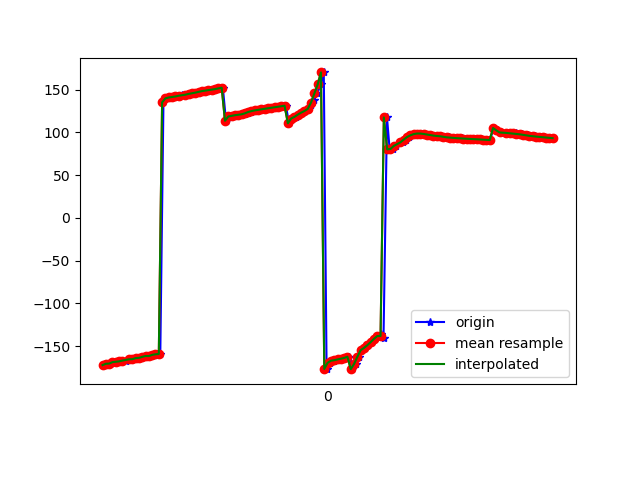

Data behind this chart, as committed beside it:
1617847375771, 543019303790922, -172.34366, 20.992315, -11.861438
1617847375773, 543019323021692, -172.2, 21.13, -12.33
1617847375788, 543019342252462, -170.7, 20.73, -13.28
1617847375805, 543019361483232, -170.5, 20.57, -13.61
1617847375821, 543019380714002, -168.8, 20.61, -14.79
1617847375840, 543019399944772, -168.3, 20.33, -15.02
1617847375863, 543019419175542, -167.9, 21.37, -15.76
1617847375880, 543019438406312, -166.9, 21.24, -16.17
1617847375899, 543019457637082, -167, 21.6, -16.07
1617847375920, 543019476867852, -165.7, 21.79, -16.86
1617847375937, 543019496098622, -165.3, 21.55, -16.85
1617847375957, 543019515329392, -165.3, 22.3, -16.73
1617847375978, 543019534687536, -164.1, 21.96, -17.18
1617847375991, 543019553918306, -163.8, 21.85, -17.25
1617847376015, 543019573149076, -162.6, 22.69, -18.27
1617847376030, 543019592379846, -161.6, 22.33, -18.69
1617847376049, 543019611610616, -161.7, 22.24, -18.79
1617847376072, 543019630841386, -160.3, 22.43, -20.27
1617847376088, 543019650072156, -159.6, 22.09, -20.85
1617847376109, 543019669302926, -159.3, 22.17, -21.19
1617847376128, 543019688533696, 135.2, 24.32, -16.28
1617847376145, 543019707764466, 139.9, 22.45, -21.69
1617847376166, 543019726995236, 140.9, 22.15, -22.81
1617847376184, 543019746226006, 141.5, 21.98, -23.42
1617847376205, 543019765456776, 142.1, 21.77, -24.01
1617847376223, 543019784687546, 142.6, 21.6, -24.61
1617847376239, 543019803918316, 143.2, 21.58, -25.22
1617847376261, 543019823149086, 143.8, 21.72, -25.88
1617847376279, 543019842379856, 144.4, 21.94, -26.54
1617847376297, 543019861610626, 145.1, 22.24, -27.15
1617847376318, 543019880841396, 145.8, 22.68, -27.71
1617847376334, 543019900072166, 146.6, 23.31, -28.2
1617847376358, 543019919302936, 147.5, 24.13, -28.66
1617847376374, 543019938533706, 148.3, 24.82, -29
1617847376393, 543019957764476, 148.9, 25.13, -29.1
1617847376415, 543019976995246, 149.5, 25.15, -29.13
1617847376432, 543019996226016, 150, 25.13, -29.15
1617847376448, 543020015456786, 150.7, 25.24, -29.22
1617847376468, 543020034687556, 151.5, 25.48, -29.35
1617847376487, 543020053918326, 152.4, 25.61, -29.45
1617847376506, 543020073149096, 113.7, 24.41, -25.79
1617847376527, 543020092379866, 118.7, 25.41, -29.43
1617847376549, 543020111610636, 119.4, 25.27, -29.43
1617847376562, 543020130841406, 120.2, 25.02, -29.46
1617847376582, 543020150072176, 120.7, 24.42, -29.39
1617847376604, 543020169302946, 121.2, 23.67, -29.29
1617847376621, 543020188533716, 121.9, 23.21, -29.35
1617847376639, 543020207764486, 122.8, 23.3, -29.67
1617847376658, 543020226995256, 123.9, 23.83, -30.13
1617847376677, 543020246226026, 125, 24.29, -30.55
1617847376699, 543020265456796, 125.8, 24.36, -30.78
1617847376716, 543020284687566, 126.4, 24.22, -30.92
1617847376735, 543020303918336, 127, 24.15, -31.04
1617847376755, 543020323149106, 127.6, 24.3, -31.24
1617847376773, 543020342379876, 128.3, 24.57, -31.45
1617847376791, 543020361610646, 128.9, 24.72, -31.55
1617847376811, 543020380841416, 129.4, 24.76, -31.61
1617847376829, 543020400072186, 130, 24.85, -31.81
1617847376850, 543020419302956, 130.6, 24.92, -32.11
1617847376868, 543020438533726, 131.2, 24.7, -32.39
1617847376887, 543020457764496, 110.7, 21.66, -30.16
... 83 more rows
